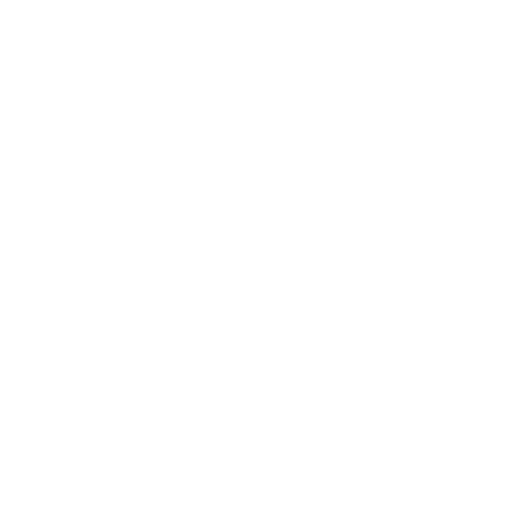
t = 0.00 s
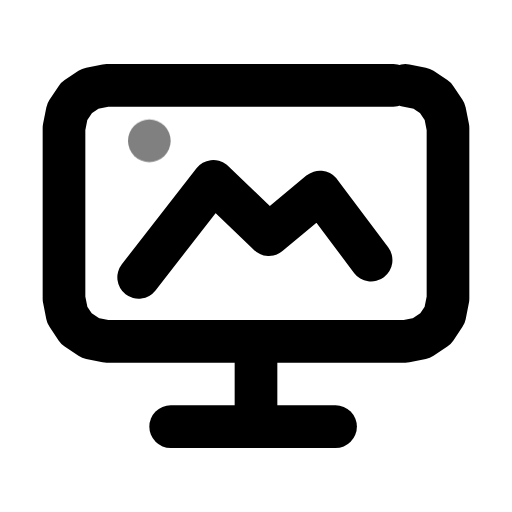
t = 0.63 s
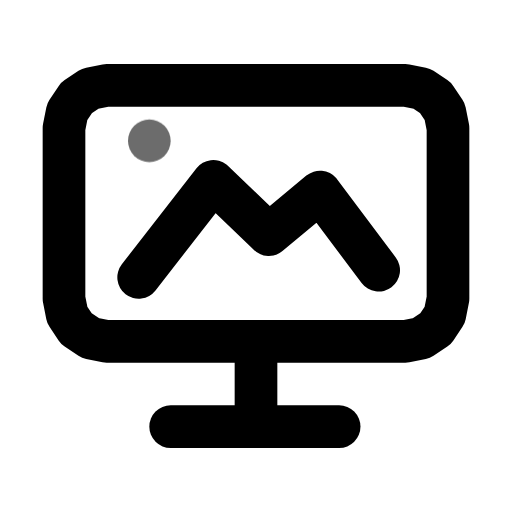
t = 0.74 s
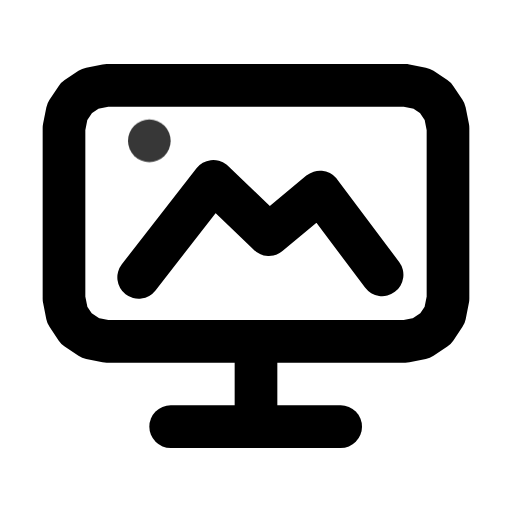
t = 0.86 s
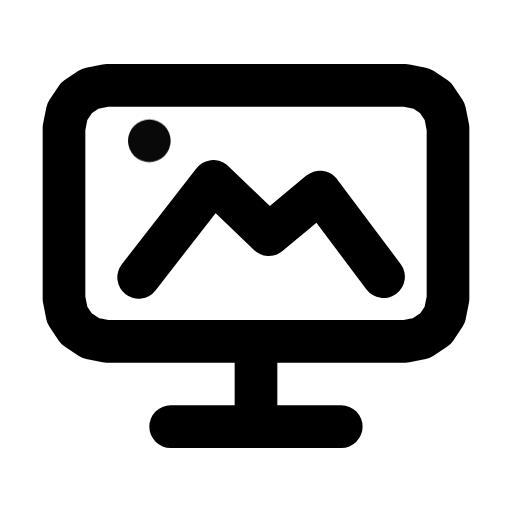
t = 0.97 s
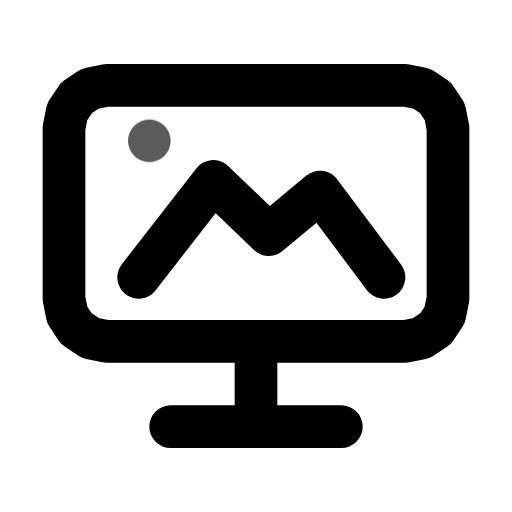
t = 1.31 s

The animated SVG that drew these frames (rendered in a browser with its animation timeline set to each time). Animation: 4 CSS @keyframes rules; one cycle of 1.53 s, repeats indefinitely.

<svg xmlns="http://www.w3.org/2000/svg" viewBox="0 0 24 24" width="96" height="96" role="img" aria-label="Display — الشاشة" data-icon="display">
  <title>Display — الشاشة</title>
<style>
  .a{fill:none;stroke:currentColor;stroke-width:2;stroke-linecap:round;stroke-linejoin:round;
     stroke-dasharray:1;stroke-dashoffset:1;animation:draw 0.9s cubic-bezier(.25,.9,.25,1) both}
  .d{fill:var(--icon-accent,currentColor);stroke:none;transform-box:fill-box;transform-origin:center;
     animation:dotIn .35s ease-out both,dotPulse 0.83s infinite ease-in-out}
  .f{fill:var(--icon-accent,currentColor);stroke:none;animation:fadeIn .5s ease-out both}
  @keyframes draw{to{stroke-dashoffset:0}}
  @keyframes dotIn{from{opacity:0;transform:scale(.4)}to{opacity:1;transform:scale(1)}}
  @keyframes dotPulse{0%,100%{opacity:.5}50%{opacity:1}}
  @keyframes fadeIn{from{opacity:0}to{opacity:1}}
  @media (prefers-reduced-motion:reduce){.a{animation:none;stroke-dashoffset:0}.d,.f{animation:none}}
</style>
  <polygon class="a" pathLength="1" points="19,4 19.765,4.152 20.414,4.586 20.848,5.235 21,6 21,14 20.848,14.765 20.414,15.414 19.765,15.848 19,16 5,16 4.235,15.848 3.586,15.414 3.152,14.765 3,14 3,6 3.152,5.235 3.586,4.586 4.235,4.152 5,4" style="animation-delay:0.0s"/>
  <polyline class="a" pathLength="1" points="12,16 12,20" style="animation-delay:0.07s"/>
  <polyline class="a" pathLength="1" points="8,20 16,20" style="animation-delay:0.14s"/>
  <polyline class="a" pathLength="1" points="6.5,13 10,8.5 12.6,11 15,9 18,13" style="animation-delay:0.21s"/>
  <circle class="d" cx="7" cy="6.6" r="1" style="animation-delay:0.28s,0.63s"/>
</svg>
